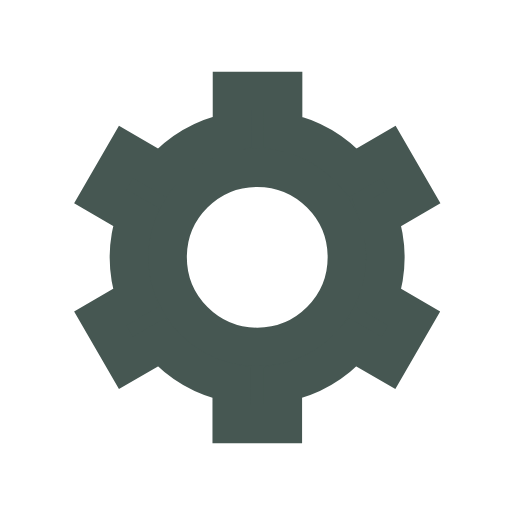
t = 0.00 s
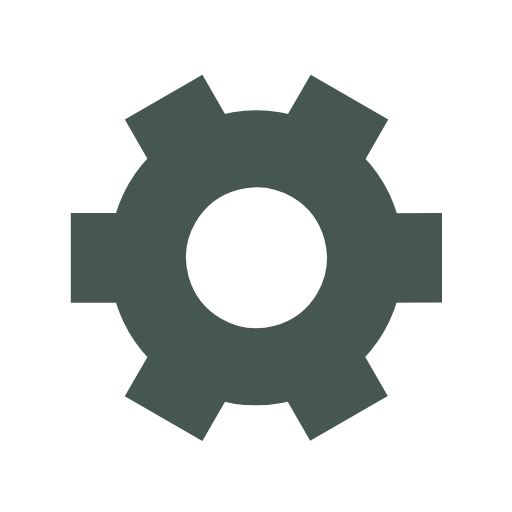
t = 0.50 s
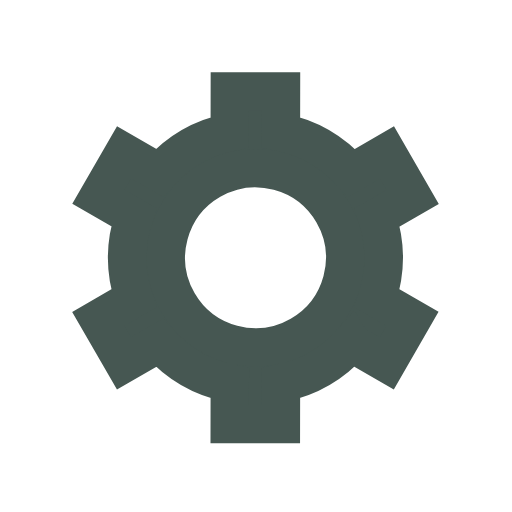
t = 1.00 s
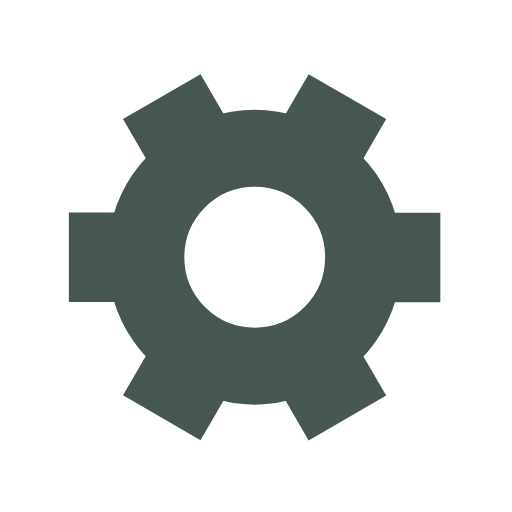
t = 1.50 s

The animated SVG that drew these frames (rendered in a browser with its animation timeline set to each time). Animation: 1 SMIL element (animateTransform=1); one cycle of 2.00 s, repeats indefinitely.

<svg xmlns="http://www.w3.org/2000/svg" viewBox="0 0 200 200"><path fill="#465752" stroke="#465752" stroke-width="15" transform-origin="center" d="m148 84.7 13.8-8-10-17.3-13.8 8a50 50 0 0 0-27.4-15.9v-16h-20v16A50 50 0 0 0 63 67.4l-13.8-8-10 17.3 13.8 8a50 50 0 0 0 0 31.7l-13.8 8 10 17.3 13.8-8a50 50 0 0 0 27.5 15.9v16h20v-16a50 50 0 0 0 27.4-15.9l13.8 8 10-17.3-13.8-8a50 50 0 0 0 0-31.7Zm-47.5 50.8a35 35 0 1 1 0-70 35 35 0 0 1 0 70Z"><animateTransform type="rotate" attributeName="transform" calcMode="spline" dur="2" values="0;120" keyTimes="0;1" keySplines="0 0 1 1" repeatCount="indefinite"></animateTransform></path></svg>
